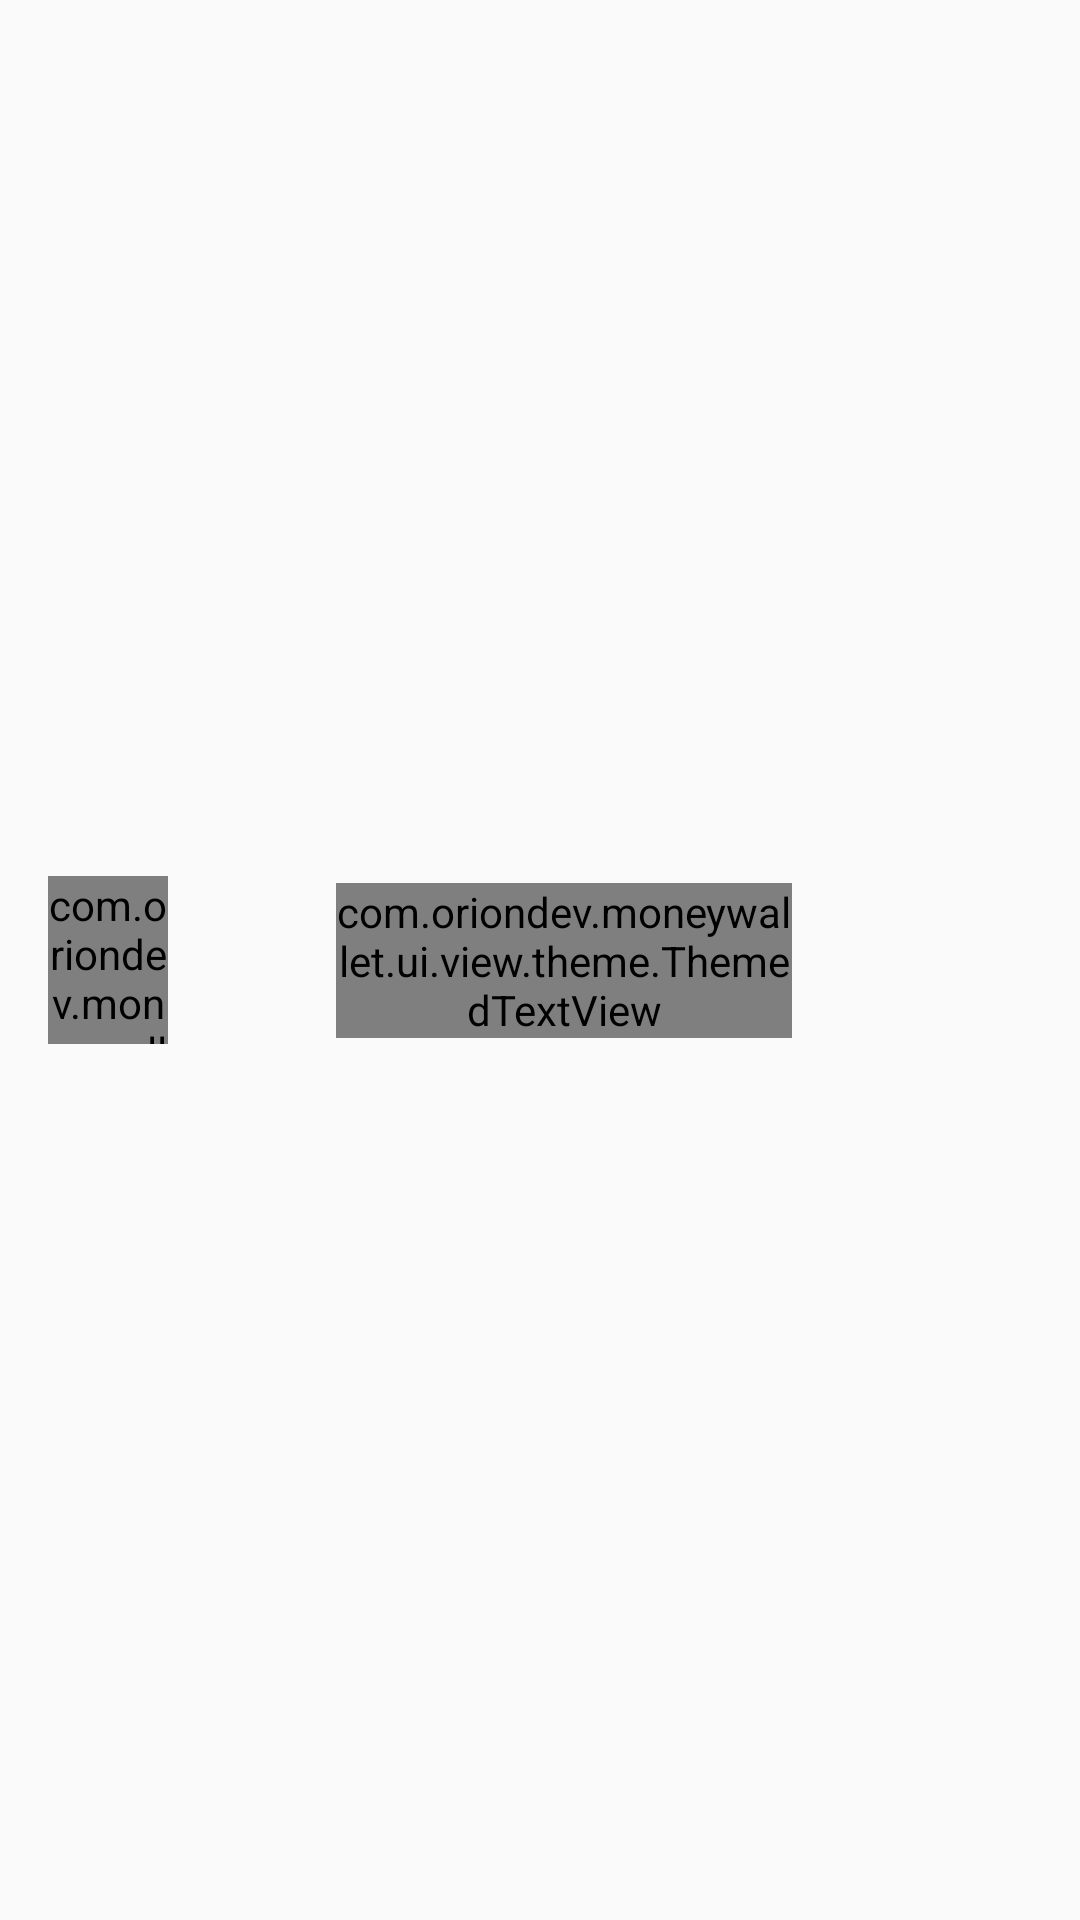

Here is an Android app screen rendered from its layout file. Give the layout XML and the strings, colors and styles it references.
<!-- AndroidManifest.xml: application theme MoneyWalletAppTheme -->
<!-- res/layout/adapter_sub_category_money_item.xml -->
<?xml version="1.0" encoding="utf-8"?>
<androidx.constraintlayout.widget.ConstraintLayout
    xmlns:android="http://schemas.android.com/apk/res/android"
    xmlns:app="http://schemas.android.com/apk/res-auto"
    xmlns:tools="http://schemas.android.com/tools"
    android:layout_width="match_parent"
    android:layout_height="@dimen/material_component_lists_one_line_with_avatar_height"
    android:background="?attr/selectableItemBackground" >

    <com.oriondev.moneywallet.ui.view.theme.ThemedCategoryChildIndicator
        android:id="@+id/category_child_indicator"
        android:layout_width="@dimen/material_component_lists_one_line_avatar_width"
        android:layout_height="@dimen/material_component_lists_one_line_with_avatar_height"
        android:layout_marginLeft="@dimen/material_component_lists_one_line_avatar_start_margin"
        android:layout_marginStart="@dimen/material_component_lists_one_line_avatar_start_margin"
        app:layout_constraintBottom_toBottomOf="parent"
        app:layout_constraintStart_toStartOf="parent"
        app:layout_constraintTop_toTopOf="parent" />

    <ImageView
        android:id="@+id/icon_image_view"
        android:layout_width="@dimen/material_component_lists_one_line_avatar_width"
        android:layout_height="@dimen/material_component_lists_one_line_avatar_height"
        android:contentDescription="@string/description_category_icon"
        app:layout_constraintBottom_toBottomOf="parent"
        app:layout_constraintStart_toEndOf="@+id/category_child_indicator"
        app:layout_constraintTop_toTopOf="parent"
        tools:src="@mipmap/ic_launcher" />

    <com.oriondev.moneywallet.ui.view.theme.ThemedTextView
        android:id="@+id/name_text_view"
        android:layout_width="0dp"
        android:layout_height="wrap_content"
        android:layout_marginLeft="@dimen/material_component_lists_one_line_primary_text_start_margin"
        android:layout_marginStart="@dimen/material_component_lists_one_line_primary_text_start_margin"
        android:layout_marginRight="@dimen/material_component_lists_one_line_primary_text_end_margin"
        android:layout_marginEnd="@dimen/material_component_lists_one_line_primary_text_end_margin"
        android:textColor="@color/textPrimary"
        android:textSize="@dimen/material_component_lists_one_line_with_avatar_primary_text_size"
        android:maxLines="1"
        android:ellipsize="end"
        app:layout_constraintBottom_toBottomOf="parent"
        app:layout_constraintTop_toTopOf="parent"
        app:layout_constraintStart_toEndOf="@+id/icon_image_view"
        app:layout_constraintEnd_toStartOf="@+id/money_text_view"
        app:theme_textColor="textColorPrimary"
        tools:text="Category name" />

    <TextView
        android:id="@+id/money_text_view"
        android:layout_width="wrap_content"
        android:layout_height="wrap_content"
        android:layout_marginRight="@dimen/material_component_lists_one_line_primary_text_end_margin"
        android:layout_marginEnd="@dimen/material_component_lists_one_line_primary_text_end_margin"
        android:textSize="@dimen/material_component_lists_one_line_with_avatar_primary_text_size"
        app:layout_constraintTop_toTopOf="parent"
        app:layout_constraintBottom_toBottomOf="parent"
        app:layout_constraintStart_toEndOf="@+id/name_text_view"
        app:layout_constraintEnd_toStartOf="@+id/children_toggle_spacer"
        tools:text="€ 500.00" />

    
    <Space
        android:id="@+id/children_toggle_spacer"
        android:layout_width="48dp"
        android:layout_height="0dp"
        android:layout_marginRight="@dimen/material_component_lists_one_line_action_icon_end_margin"
        android:layout_marginEnd="@dimen/material_component_lists_one_line_action_icon_end_margin"
        app:layout_constraintBottom_toBottomOf="parent"
        app:layout_constraintEnd_toEndOf="parent"
        app:layout_constraintTop_toTopOf="parent" />

</androidx.constraintlayout.widget.ConstraintLayout>
<!-- resources referenced by this layout -->
<resources>
  <color name="textPrimary">#DE000000</color>
  <dimen name="material_component_lists_one_line_action_icon_end_margin">16dp</dimen>
  <dimen name="material_component_lists_one_line_avatar_height">40dp</dimen>
  <dimen name="material_component_lists_one_line_avatar_start_margin">16dp</dimen>
  <dimen name="material_component_lists_one_line_avatar_width">40dp</dimen>
  <dimen name="material_component_lists_one_line_primary_text_end_margin">16dp</dimen>
  <dimen name="material_component_lists_one_line_primary_text_start_margin">16dp</dimen>
  <dimen name="material_component_lists_one_line_with_avatar_height">56dp</dimen>
  <dimen name="material_component_lists_one_line_with_avatar_primary_text_size">16sp</dimen>
  <!-- mipmap ic_launcher: png bitmap (mipmap-hdpi, 1146 bytes) -->
  <string name="description_category_icon">"Category icon"</string>
  <style name="MoneyWalletAppTheme" parent="Theme.MaterialComponents.Light.NoActionBar.Bridge">
          
          <item name="colorPrimary">@color/colorPrimary</item>
          <item name="colorPrimaryDark">@color/colorPrimaryDark</item>
          <item name="colorAccent">@color/colorAccent</item>
          <item name="preferenceTheme">@style/PreferenceThemeOverlay</item>
          <item name="drawerArrowStyle">@style/MoneyWalletDrawerArrowStyle</item>
      </style>
  <color name="colorPrimary">#3f51b5</color>
  <color name="colorPrimaryDark">#303F9F</color>
  <color name="colorAccent">#FF4081</color>
  <style name="MoneyWalletDrawerArrowStyle" parent="Widget.AppCompat.DrawerArrowToggle">
          <item name="spinBars">false</item>
      </style>
</resources>
